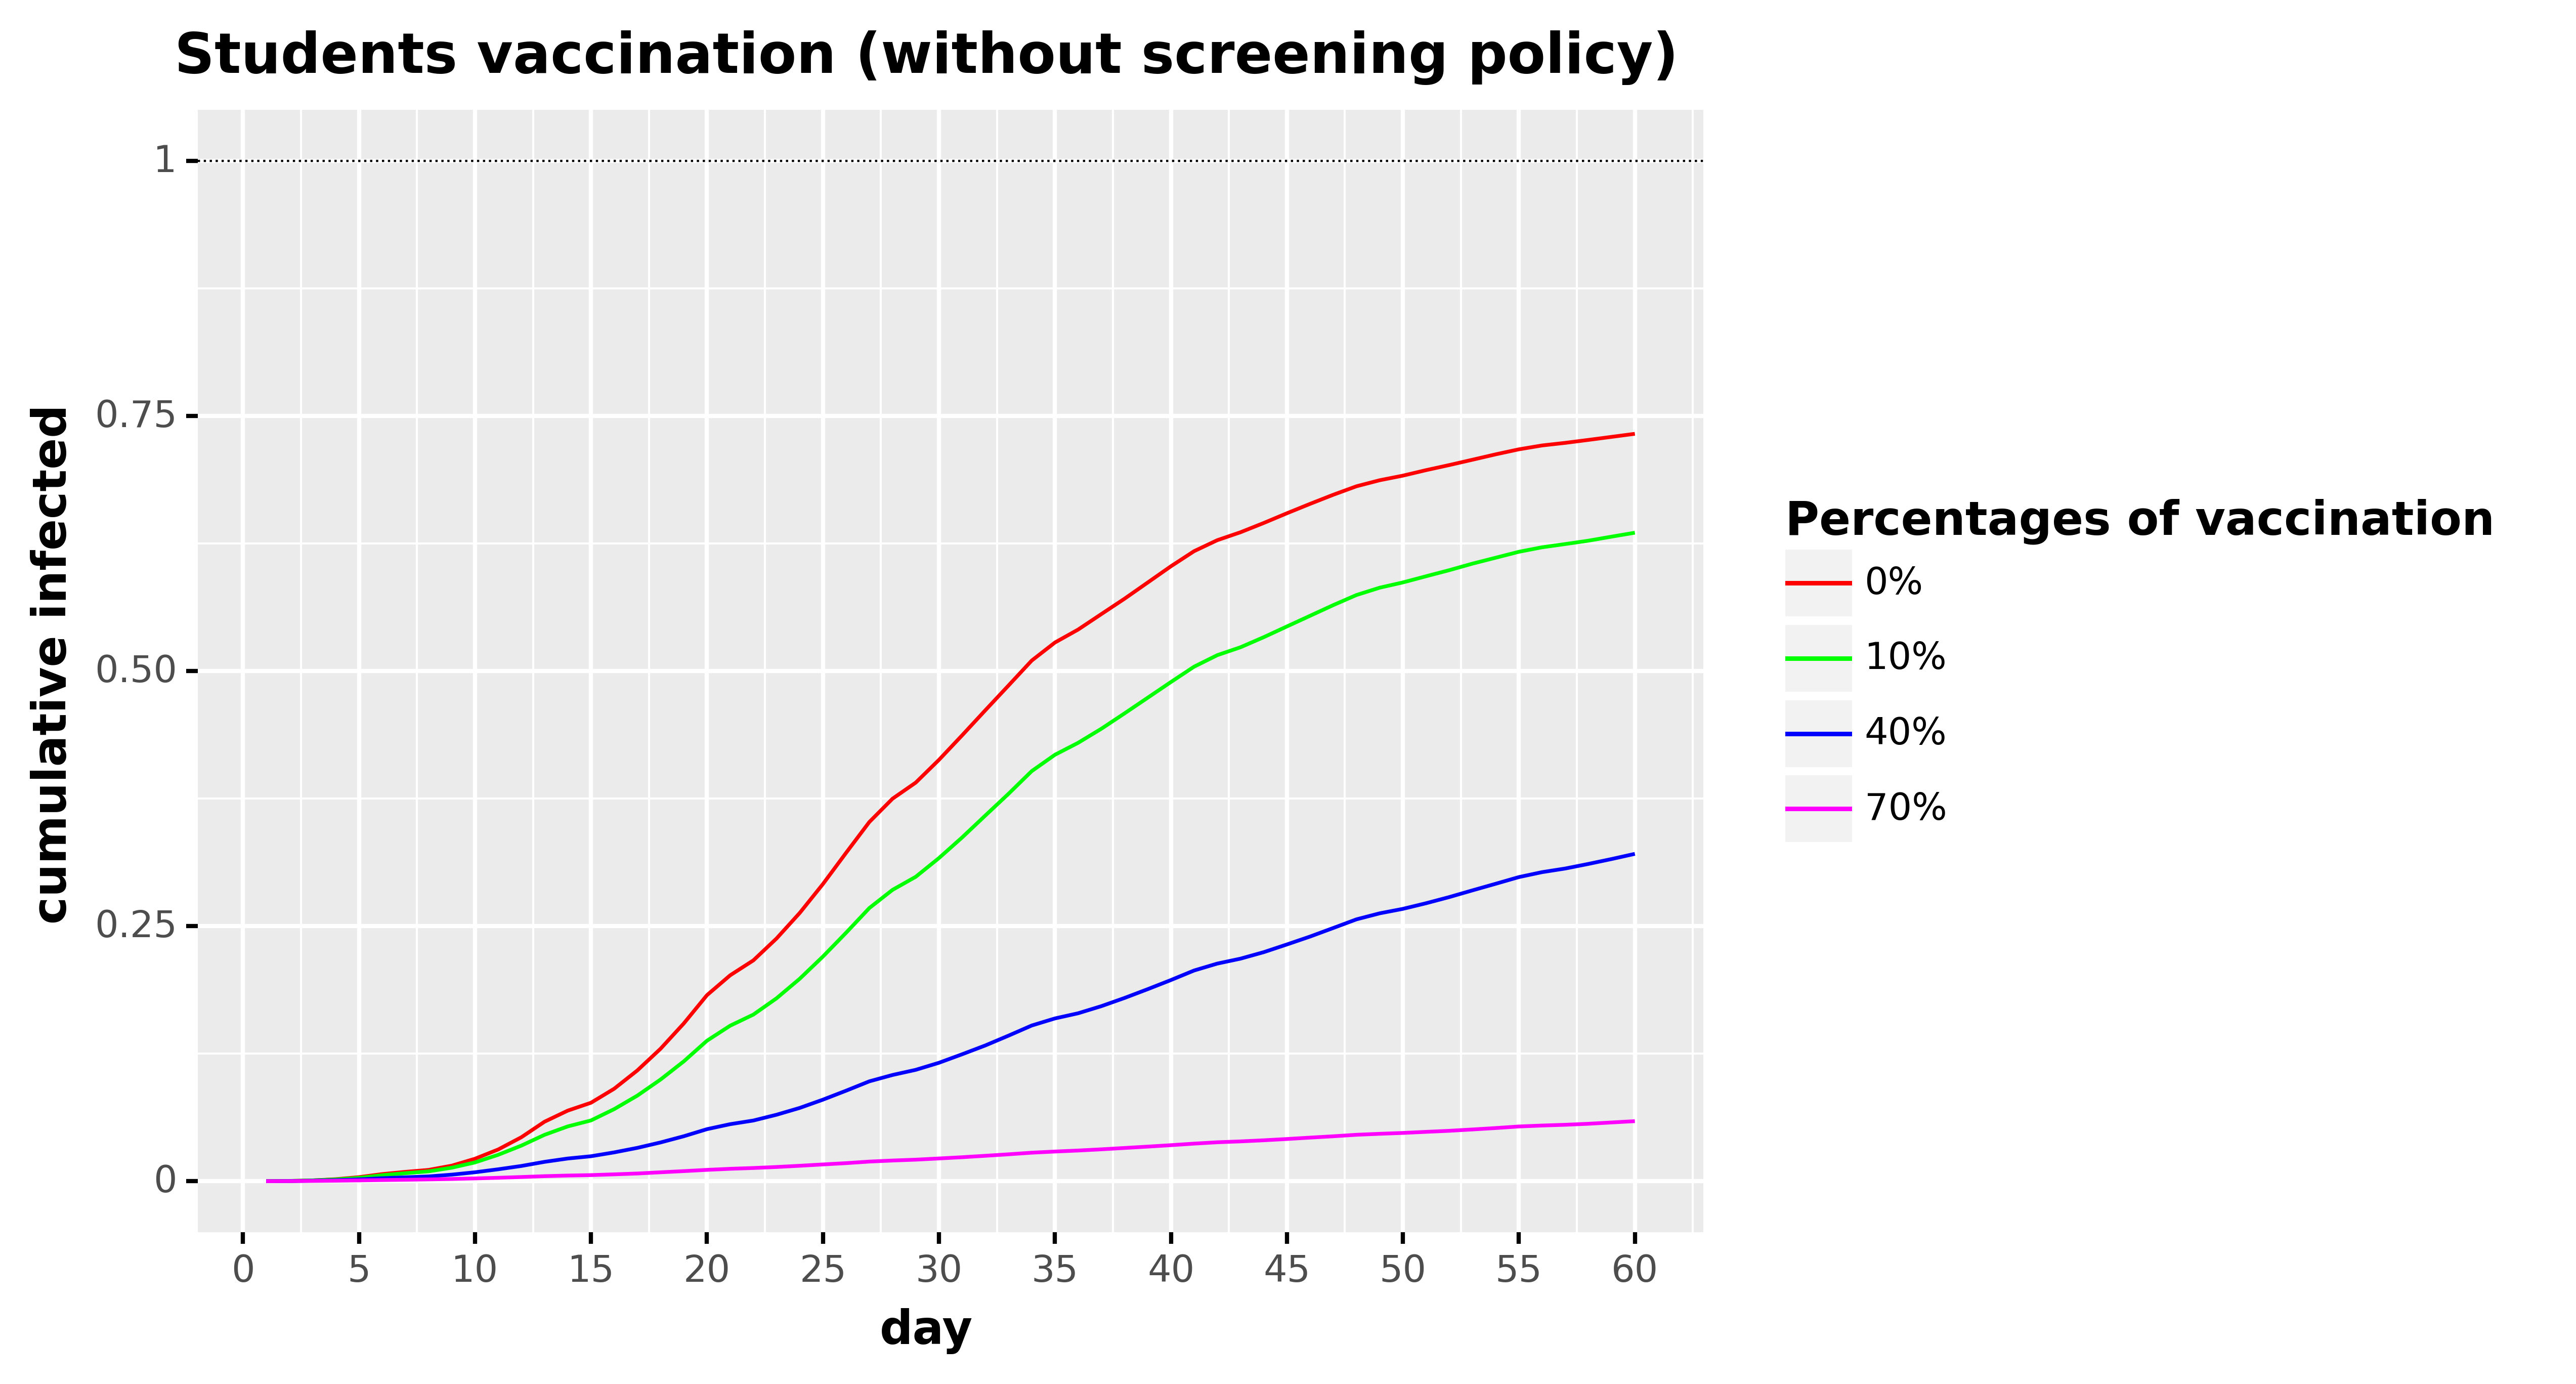

Source data for this figure (header and first rows):
, day, cumulative_infected, type, type_pretty
0, 1.0, 0.0, Total infected, 0%
1, 2.0, 0.0002283, Total infected, 0%
2, 3.0, 0.000781, Total infected, 0%
3, 4.0, 0.002004, Total infected, 0%
4, 5.0, 0.003987, Total infected, 0%
5, 6.0, 0.006979, Total infected, 0%
6, 7.0, 0.009191, Total infected, 0%
7, 8.0, 0.0111, Total infected, 0%
8, 9.0, 0.01526, Total infected, 0%
9, 10.0, 0.02202, Total infected, 0%
10, 11.0, 0.03111, Total infected, 0%
11, 12.0, 0.04312, Total infected, 0%
12, 13.0, 0.05835, Total infected, 0%
13, 14.0, 0.06921, Total infected, 0%
14, 15.0, 0.07691, Total infected, 0%
15, 16.0, 0.09065, Total infected, 0%
16, 17.0, 0.1086, Total infected, 0%
17, 18.0, 0.1299, Total infected, 0%
18, 19.0, 0.1546, Total infected, 0%
19, 20.0, 0.1824, Total infected, 0%
20, 21.0, 0.2018, Total infected, 0%
21, 22.0, 0.2165, Total infected, 0%
22, 23.0, 0.238, Total infected, 0%
23, 24.0, 0.263, Total infected, 0%
24, 25.0, 0.2913, Total infected, 0%
25, 26.0, 0.322, Total infected, 0%
26, 27.0, 0.3521, Total infected, 0%
27, 28.0, 0.375, Total infected, 0%
28, 29.0, 0.3907, Total infected, 0%
29, 30.0, 0.413, Total infected, 0%
30, 31.0, 0.4371, Total infected, 0%
31, 32.0, 0.4616, Total infected, 0%
32, 33.0, 0.4859, Total infected, 0%
33, 34.0, 0.5104, Total infected, 0%
34, 35.0, 0.528, Total infected, 0%
35, 36.0, 0.5408, Total infected, 0%
36, 37.0, 0.5559, Total infected, 0%
37, 38.0, 0.571, Total infected, 0%
38, 39.0, 0.5869, Total infected, 0%
39, 40.0, 0.6028, Total infected, 0%
40, 41.0, 0.6176, Total infected, 0%
41, 42.0, 0.6284, Total infected, 0%
42, 43.0, 0.6361, Total infected, 0%
43, 44.0, 0.6452, Total infected, 0%
44, 45.0, 0.6548, Total infected, 0%
45, 46.0, 0.664, Total infected, 0%
46, 47.0, 0.6729, Total infected, 0%
47, 48.0, 0.6812, Total infected, 0%
48, 49.0, 0.6871, Total infected, 0%
49, 50.0, 0.6916, Total infected, 0%
50, 51.0, 0.697, Total infected, 0%
51, 52.0, 0.702, Total infected, 0%
52, 53.0, 0.7072, Total infected, 0%
53, 54.0, 0.7125, Total infected, 0%
54, 55.0, 0.7174, Total infected, 0%
55, 56.0, 0.7212, Total infected, 0%
56, 57.0, 0.7238, Total infected, 0%
57, 58.0, 0.7267, Total infected, 0%
58, 59.0, 0.7297, Total infected, 0%
59, 60.0, 0.7326, Total infected, 0%
... 180 more rows
